pico-8 play session: hold → + tap 🅾

[t = 1 s] hold → ~1s, tap 🅾 ~2×
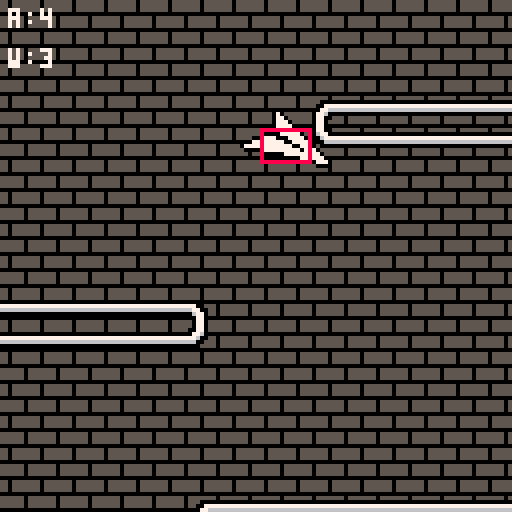
[t = 2 s] hold → ~2s, tap 🅾 ~4×
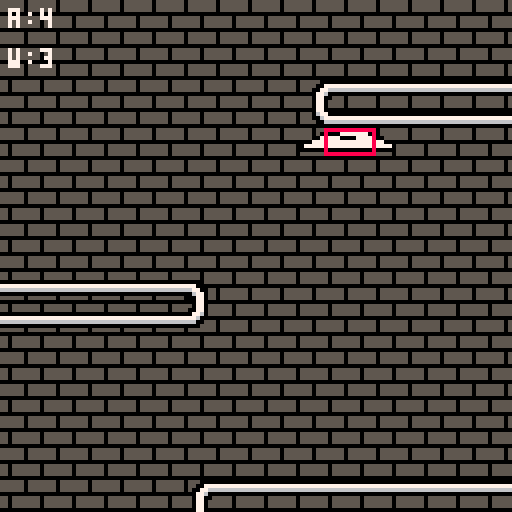
[t = 6 s] hold → ~6s, tap 🅾 ~10×
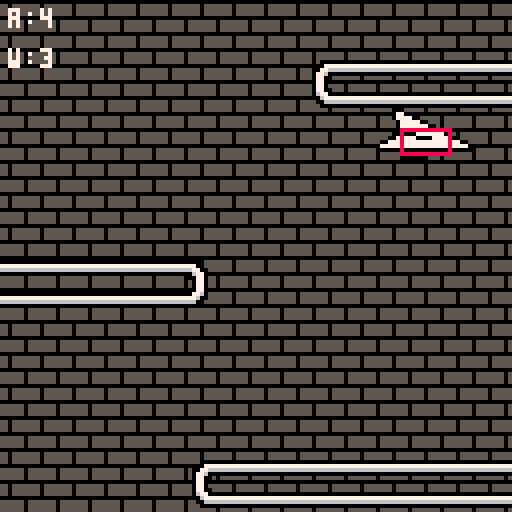

pico-8 cartridge
version 8
__lua__
--paper plane
--@z6v / cmrn.io
cartdata("cmrn_plane")

transcolor=3
debug=true

function _init()
	settrans(transcolor)
 startgame()
end

function _update60()
	updateinput()
	if(gs.update)gs.update()
end

function _draw()
	cls()
	if(gs.draw)gs.draw()
end

--==============================
-- game state start
--==============================

--wall sequence
local sq={{50,false},
          {50,true},
          {80,false},
          {80,true}}

function startgame()
	gs={}
	gs.update=_ug
	gs.draw=_dg
	
	actors={}
	walls={}
	plane=makeplane()
	
	wallheight=4
	bgpos=0
	
	fallspeed=0.5
	fd=40--fall distance
	wi=0
end

function _ug()
	local tfs=abs(abs(plane.d)-5)/2
	
	--background position
	bgpos-=tfs*fallspeed/1.5
	--loop background
	while(bgpos<-8)do bgpos+=8 end
	
	local falldist=fallspeed*tfs
	
	--spawn walls
	fd+=falldist
	local sdist=50
	if fd >= sdist then
		local dif=fd-sdist
		spawnwall(130-dif)
		fd=0
	end
	
	for a in all(actors) do
		if a.update then
			a.update(a)
		end
		if a.static then
			a.y -= falldist
		end
	end
end

function _dg()
	cls(12)
	map(0,0,-2,bgpos,17,17)
 for a in all(actors) do
 	if a.draw then
 		a.draw(a)
 	end
 end
 
 if debug then
 	print("a:"..#actors,2,2,7)
 	print("w:"..#walls,2,12,7)
 end
end

--plane stuff
function makeplane()
	local p={}
	p.x=64
	p.y=32
	p.c=0--cooldown
	p.hb={x=p.x-6,y=p.y,w=12,h=12}
	p.d=0
	
	--sprites
	p.s={}
	p.s[0]={x=8 ,y=0,w=15,h=16,xo=0, yo=0}
	p.s[1]={x=24,y=0,w=15,h=18,xo=0, yo=2}
	p.s[2]={x=40,y=0,w=19,h=17,xo=-1,yo=3}
	p.s[3]={x=60,y=0,w=23,h=15,xo=0, yo=5}
	p.s[4]={x=84,y=0,w=24,h=13,xo=0, yo=5}
	
	p.draw=draw_plane
	p.update=update_plane
	p.kill=kill_plane
	
	add(actors,p)
	return p
end

function update_plane(p)
	--directions
	if btn(0) and p.c<=0 then
		p.d-=1
		--delay when it's straight
		--down so it's easier to
		--line up
		p.c=(p.d==0) and 6 or 3
	end
	if btn(1) and p.c<=0 then
		p.d+=1
		p.c=(p.d==0) and 6 or 3
	end
	if(not(btn(1) or btn(0)))p.c=0
	if abs(p.d)>4 then
		p.d=4*sign(p.d)
		p.c=0
	end
	if(p.c>0)p.c-=1
	
	p.x+=1*sign(p.d)
	
	--update hitbox
	local bh=12/max(abs(p.d/2),1)
	p.hb={x=p.x-6,y=p.y,w=12,h=bh}
	
	--wall collision
	for w in all(walls) do
		if planeinwall(p,w) then
			p.kill(p)
		end
	end
	
	--edge collision
	if(p.hb.x<0 or p.hb.x+p.hb.w>128)p.kill(p)
end

function draw_plane(p)
	local ts=p.s[abs(p.d)]
	local flp=p.d<0
	local xof=ts.xo*sign(p.d)
	sspr(ts.x,ts.y,ts.w,ts.h,p.x-flr(ts.w/2)-xof,p.y-ts.yo,ts.w,ts.h,flp,false)
	
	--hitbox square
	if debug then
	 rect(p.hb.x,p.hb.y,p.hb.x+p.hb.w,p.hb.y+p.hb.h,8)
	end
end

function kill_plane(p)
	for i=0,10+rnd(20) do
		local px=p.x+rnd(10)
		local py=p.y+rnd(10)
		make_particle(px,py)
	end
	del(actors,p)
	fallspeed=0
end

--spawns the next wall
function spawnwall(y)
	wi+=1
	if wi>#sq then
		wi=1
		wallheight+=4
	end
	local ypos=y
	local mpos=sq[wi][1]
	local left=sq[wi][2]
	local xpos=left and mpos or (128-mpos)
	local opos=left and -10 or 138
	make_wall(left and opos or xpos,ypos,left and xpos or opos,ypos+wallheight)
end

--wall stuff
function make_wall(l,t,r,b)
	local w={static=true,l=l,t=t,r=r,b=b,y=t}
	w.h=b-t
	
	w.draw=draw_wall
	w.update=update_wall
	w.remove=removewall
	
	add(actors,w)
	add(walls,w)
	return w
end

function removewall(w)
	del(actors,w)
	del(walls,w)
end

function update_wall(w)
	if w.y != w.t then
		w.t = w.y
		w.b = w.t + w.h
	end
	
	if(w.b<-10)w.remove(w)
end

w_tl=64
w_tr=66
w_bl=96
w_br=98
w_t={x=8,y=32}
w_b={x=8,y=48}
w_l={x=0,y=40}
w_r={x=16,y=40}
function draw_wall(w)
	local width=w.r-w.l-14
	local height=w.b-w.t-8
	
	--edges
	sspr(w_l.x,w_l.y,8,8,w.l,w.t+8,8,height)
	sspr(w_r.x,w_r.y,8,8,w.r-6,w.t+8,8,height)
	sspr(w_t.x,w_t.y,8,8,w.l+8,w.t,width,8)
	sspr(w_b.x,w_b.y,8,8,w.l+8,w.b,width,8)
	--corners
	spr(w_tl,w.l,w.t)
	spr(w_tr,w.r-6,w.t)
	spr(w_bl,w.l,w.b)
	spr(w_br,w.r-6,w.b)
end

function planeinwall(p,w)
	if(p.hb.x+p.hb.w<w.l)return false
	if(p.hb.x>w.r)return false
	if(p.hb.y+p.hb.h<w.t)return false
	if(p.hb.y>w.b)return false
	
	return true
end

function make_particle(x,y)
	local p={x=x,y=y}
	local mamt=2
	p.dx=rnd(mamt)-(mamt/2)
	p.dy=rnd(mamt)-(mamt/2)
	p.t=60+rnd(30)
	p.s=3
	if(rnd(100)<50)p.s=4
	p.c=7
	if(rnd(100)<50)p.c=6
	
	p.update=update_particle
	p.draw=draw_particle
	
	add(actors,p)
	return p
end

function update_particle(p)
	p.x+=p.dx
	p.y+=p.dy
	
	p.dx*=0.93
	p.dy*=0.93
	
	p.t-=1
	p.s-=rnd(20)/100
	if(p.t<=0 or p.s<=0)del(actors,p)
end

function draw_particle(p)
	circfill(p.x,p.y,p.s,p.c)
end
--/=/=/=/=/=/=/=/=/=/=/=/=/=/=/=
-- game state end
--/=/=/=/=/=/=/=/=/=/=/=/=/=/=/=

--���������������
-- useful functions
--���������������

--cubic interpolation
--start,dest,time(0..1)
function cerp(s,d,t)
	t=min(1,max(0,t))--limit t
	local c=(t*t*(3-2*t))
	return s+(d-s)*c
end

--sets whole pal to c
function setpal(c)
	for i=0,16 do
		pal(i,c or i)
	end
end

function sign(n)
	if(type(n)!="number")return 0
	if(n<0)return -1
	if(n>0)return 1
	return 0
end

--sets transparent colour to c
local ctrans=0
function settrans(c)
	c=c or 0
	palt(ctrans,false)
	palt(c,true)
	ctrans=c
end

--pads number with 0s to be l in length
function padnumber(n,l)
	l=l or 6
	local s=n..""
	while #s < l do
		s = "0"..s
	end
	return s
end

--is value v in table tab
function intable(v,tab)
	for t in all(tab) do
		if(t==v)return true
	end
	return false
end

--���������������
-- input stuff
--���������������
keysdown={}
keyspressed={}
function updateinput()
	keyspressed={}
	for i=0,7 do
		if btn(i) then
			if not intable(i,keysdown) then
				add(keyspressed,i)
				add(keysdown,i)
			end
		else
			if intable(i,keysdown) then
				del(keysdown,i)
			end
		end
	end
end

function keypressed(v)
	return intable(v,keyspressed)
end
__gfx__
00000000000033333330000333333333333300033333333333003333333333333333003333333333333333333003333333333333333333333333333333333333
00000000077700030007770333333333330077033333333330703333333333333333070333333333333333330770033333333333333333333333333333333333
00700700077777070777770333333333307777033333333307770333333333333333077033333333333333330777700333333333333333333333333333333333
00077000307777070777703300000000007777033333333307770333333333333333077703333333333333333077777003333333333333333333333333333333
00077000307777070777703307777777007777033333000077777033333333333333077770333333333333333077777770033333333333333333333333333333
00700700330777070777033330777777007777030000777007777033333333333333077777033333333333333307777777700333333333333333333333333333
00000000330777707777033333077777707777030777777700777703333333333000007777703333333333333000007777777003333333333333333333333333
00000000333077707770333333307777700777033007777770077703333333300777700077770333333333300777770000777770033333333333333333333333
05555555333077707770333333330777770777033330077777007770333300077777777007777033333330077777777777777777700333333333333333333333
05555555333307707703333333333077770077033333307777707770333307777777777770077703333307777777777777777777777033333333333333333333
05555555333307707703333333333307777077033333330077770777033330000077777777707770333300000000000000000000000033333333333333333333
00000000333330777033333333333330777077033333333307777777033333333300000777777777033333333307777700000333333333333333333333333333
55550555333330777033333333333333077777033333333330077777703333333333333000077777703333333300000003333333333333333333333333333333
55550555333333070333333333333333307777033333333333307777703333333333333333300007770333333333333333333333333333333333333333333333
55550555333333070333333333333333330777033333333333330077770333333333333333333330000333333333333333333333333333333333333333333333
00000000333333303333333333333333333077033333333333333300770333333333333333333333333333333333333333333333333333333333333333333333
33333333333333333333333333333333333307033333333333333333003333333333333333333333333333333333333333333333333333333333333333333333
33333333333333333333333333333333333330033333333333333333333333333333333333333333333333333333333333333333333333333333333333333333
33333333333333333333333333333333333333333333333333333333333333333333333333333333333333333333333333333333333333333333333333333333
33333333333333333333333333333333333333333333333333333333333333333333333333333333333333333333333333333333333333333333333333333333
33333333333333333333333333333333333333333333333333333333333333333333333333333333333333333333333333333333333333333333333333333333
33333333333333333333333333333333333333333333333333333333333333333333333333333333333333333333333333333333333333333333333333333333
33333333333333333333333333333333333333333333333333333333333333333333333333333333333333333333333333333333333333333333333333333333
33333333333333333333333333333333333333333333333333333333333333333333333333333333333333333333333333333333333333333333333333333333
33333333333333333333333333333333333333333333333333333333333333333333333333333333333333333333333333333333333333333333333333333333
33333333333333333333333333333333333333333333333333333333333333333333333333333333333333333333333333333333333333333333333333333333
33333333333333333333333333333333333333333333333333333333333333333333333333333333333333333333333333333333333333333333333333333333
33333333333333333333333333333333333333333333333333333333333333333333333333333333333333333333333333333333333333333333333333333333
33333333333333333333333333333333333333333333333333333333333333333333333333333333333333333333333333333333333333333333333333333333
33333333333333333333333333333333333333333333333333333333333333333333333333333333333333333333333333333333333333333333333333333333
33333333333333333333333333333333333333333333333333333333333333333333333333333333333333333333333333333333333333333333333333333333
33333333333333333333333333333333333333333333333333333333333333333333333333333333333333333333333333333333333333333333333333333333
33000000000000000000003300000000000000000000000000000000000000000000000000000000000000000000000000000000000000000000000000000000
30077777777777777777700300000000000000000000000000000000000000000000000000000000000000000000000000000000000000000000000000000000
00776666666666666666770000000000000000000000000000000000000000000000000000000000000000000000000000000000000000000000000000000000
07760000000000000000677000000000000000000000000000000000000000000000000000000000000000000000000000000000000000000000000000000000
07700333333333333330077000000000000000000000000000000000000000000000000000000000000000000000000000000000000000000000000000000000
07703333333333333333077000000000000000000000000000000000000000000000000000000000000000000000000000000000000000000000000000000000
07703333333333333333077000000000000000000000000000000000000000000000000000000000000000000000000000000000000000000000000000000000
07703333333333333333077000000000000000000000000000000000000000000000000000000000000000000000000000000000000000000000000000000000
07703333300330033333077000000000000000000000000000000000000000000000000000000000000000000000000000000000000000000000000000000000
07703333333333333333077000000000000000000000000000000000000000000000000000000000000000000000000000000000000000000000000000000000
07703333330330333333077000000000000000000000000000000000000000000000000000000000000000000000000000000000000000000000000000000000
07703333033333303333077000000000000000000000000000000000000000000000000000000000000000000000000000000000000000000000000000000000
07703333033333303333077000000000000000000000000000000000000000000000000000000000000000000000000000000000000000000000000000000000
07703333300000033333077000000000000000000000000000000000000000000000000000000000000000000000000000000000000000000000000000000000
07703333333333333333077000000000000000000000000000000000000000000000000000000000000000000000000000000000000000000000000000000000
07703333333333333333077000000000000000000000000000000000000000000000000000000000000000000000000000000000000000000000000000000000
07703333333333333333077000000000000000000000000000000000000000000000000000000000000000000000000000000000000000000000000000000000
07703333333333333333077000000000000000000000000000000000000000000000000000000000000000000000000000000000000000000000000000000000
07703333333333333333077000000000000000000000000000000000000000000000000000000000000000000000000000000000000000000000000000000000
07700333333333333330077000000000000000000000000000000000000000000000000000000000000000000000000000000000000000000000000000000000
06770000000000000000776000000000000000000000000000000000000000000000000000000000000000000000000000000000000000000000000000000000
00677777777777777777760000000000000000000000000000000000000000000000000000000000000000000000000000000000000000000000000000000000
30066666666666666666600300000000000000000000000000000000000000000000000000000000000000000000000000000000000000000000000000000000
33000000000000000000003300000000000000000000000000000000000000000000000000000000000000000000000000000000000000000000000000000000
00000000000000000000000000000000000000000000000000000000000000000000000000000000000000000000000000000000000000000000000000000000
00000000000000000000000000000000000000000000000000000000000000000000000000000000000000000000000000000000000000000000000000000000
00000000000000000000000000000000000000000000000000000000000000000000000000000000000000000000000000000000000000000000000000000000
00000000000000000000000000000000000000000000000000000000000000000000000000000000000000000000000000000000000000000000000000000000
00000000000000000000000000000000000000000000000000000000000000000000000000000000000000000000000000000000000000000000000000000000
00000000000000000000000000000000000000000000000000000000000000000000000000000000000000000000000000000000000000000000000000000000
00000000000000000000000000000000000000000000000000000000000000000000000000000000000000000000000000000000000000000000000000000000
00000000000000000000000000000000000000000000000000000000000000000000000000000000000000000000000000000000000000000000000000000000
00000000000000000000000000000000000000000000000000000000000000000000000000000000000000000000000000000000000000000000000000000000
00000000000000000000000000000000000000000000000000000000000000000000000000000000000000000000000000000000000000000000000000000000
00000000000000000000000000000000000000000000000000000000000000000000000000000000000000000000000000000000000000000000000000000000
00000000000000000000000000000000000000000000000000000000000000000000000000000000000000000000000000000000000000000000000000000000
00000000000000000000000000000000000000000000000000000000000000000000000000000000000000000000000000000000000000000000000000000000
00000000000000000000000000000000000000000000000000000000000000000000000000000000000000000000000000000000000000000000000000000000
00000000000000000000000000000000000000000000000000000000000000000000000000000000000000000000000000000000000000000000000000000000
00000000000000000000000000000000000000000000000000000000000000000000000000000000000000000000000000000000000000000000000000000000
00000000000000000000000000000000000000000000000000000000000000000000000000000000000000000000000000000000000000000000000000000000
00000000000000000000000000000000000000000000000000000000000000000000000000000000000000000000000000000000000000000000000000000000
00000000000000000000000000000000000000000000000000000000000000000000000000000000000000000000000000000000000000000000000000000000
00000000000000000000000000000000000000000000000000000000000000000000000000000000000000000000000000000000000000000000000000000000
00000000000000000000000000000000000000000000000000000000000000000000000000000000000000000000000000000000000000000000000000000000
00000000000000000000000000000000000000000000000000000000000000000000000000000000000000000000000000000000000000000000000000000000
00000000000000000000000000000000000000000000000000000000000000000000000000000000000000000000000000000000000000000000000000000000
00000000000000000000000000000000000000000000000000000000000000000000000000000000000000000000000000000000000000000000000000000000
00000000000000000000000000000000000000000000000000000000000000000000000000000000000000000000000000000000000000000000000000000000
00000000000000000000000000000000000000000000000000000000000000000000000000000000000000000000000000000000000000000000000000000000
00000000000000000000000000000000000000000000000000000000000000000000000000000000000000000000000000000000000000000000000000000000
00000000000000000000000000000000000000000000000000000000000000000000000000000000000000000000000000000000000000000000000000000000
00000000000000000000000000000000000000000000000000000000000000000000000000000000000000000000000000000000000000000000000000000000
00000000000000000000000000000000000000000000000000000000000000000000000000000000000000000000000000000000000000000000000000000000
00000000000000000000000000000000000000000000000000000000000000000000000000000000000000000000000000000000000000000000000000000000
00000000000000000000000000000000000000000000000000000000000000000000000000000000000000000000000000000000000000000000000000000000
00000000000000000000000000000000000000000000000000000000000000000000000000000000000000000000000000000000000000000000000000000000
00000000000000000000000000000000000000000000000000000000000000000000000000000000000000000000000000000000000000000000000000000000
00000000000000000000000000000000000000000000000000000000000000000000000000000000000000000000000000000000000000000000000000000000
00000000000000000000000000000000000000000000000000000000000000000000000000000000000000000000000000000000000000000000000000000000
00000000000000000000000000000000000000000000000000000000000000000000000000000000000000000000000000000000000000000000000000000000
00000000000000000000000000000000000000000000000000000000000000000000000000000000000000000000000000000000000000000000000000000000
00000000000000000000000000000000000000000000000000000000000000000000000000000000000000000000000000000000000000000000000000000000
00000000000000000000000000000000000000000000000000000000000000000000000000000000000000000000000000000000000000000000000000000000
00000000000000000000000000000000000000000000000000000000000000000000000000000000000000000000000000000000000000000000000000000000
00000000000000000000000000000000000000000000000000000000000000000000000000000000000000000000000000000000000000000000000000000000
00000000000000000000000000000000000000000000000000000000000000000000000000000000000000000000000000000000000000000000000000000000
00000000000000000000000000000000000000000000000000000000000000000000000000000000000000000000000000000000000000000000000000000000
00000000000000000000000000000000000000000000000000000000000000000000000000000000000000000000000000000000000000000000000000000000
00000000000000000000000000000000000000000000000000000000000000000000000000000000000000000000000000000000000000000000000000000000
00000000000000000000000000000000000000000000000000000000000000000000000000000000000000000000000000000000000000000000000000000000
00000000000000000000000000000000000000000000000000000000000000000000000000000000000000000000000000000000000000000000000000000000
00000000000000000000000000000000000000000000000000000000000000000000000000000000000000000000000000000000000000000000000000000000
00000000000000000000000000000000000000000000000000000000000000000000000000000000000000000000000000000000000000000000000000000000
00000000000000000000000000000000000000000000000000000000000000000000000000000000000000000000000000000000000000000000000000000000
00000000000000000000000000000000000000000000000000000000000000000000000000000000000000000000000000000000000000000000000000000000
00000000000000000000000000000000000000000000000000000000000000000000000000000000000000000000000000000000000000000000000000000000
00000000000000000000000000000000000000000000000000000000000000000000000000000000000000000000000000000000000000000000000000000000
00000000000000000000000000000000000000000000000000000000000000000000000000000000000000000000000000000000000000000000000000000000
00000000000000000000000000000000000000000000000000000000000000000000000000000000000000000000000000000000000000000000000000000000
00000000000000000000000000000000000000000000000000000000000000000000000000000000000000000000000000000000000000000000000000000000
00000000000000000000000000000000000000000000000000000000000000000000000000000000000000000000000000000000000000000000000000000000
00000000000000000000000000000000000000000000000000000000000000000000000000000000000000000000000000000000000000000000000000000000
00000000000000000000000000000000000000000000000000000000000000000000000000000000000000000000000000000000000000000000000000000000
00000000000000000000000000000000000000000000000000000000000000000000000000000000000000000000000000000000000000000000000000000000
00000000000000000000000000000000000000000000000000000000000000000000000000000000000000000000000000000000000000000000000000000000
00000000000000000000000000000000000000000000000000000000000000000000000000000000000000000000000000000000000000000000000000000000
00000000000000000000000000000000000000000000000000000000000000000000000000000000000000000000000000000000000000000000000000000000
00000000000000000000000000000000000000000000000000000000000000000000000000000000000000000000000000000000000000000000000000000000
00000000000000000000000000000000000000000000000000000000000000000000000000000000000000000000000000000000000000000000000000000000
00000000000000000000000000000000000000000000000000000000000000000000000000000000000000000000000000000000000000000000000000000000
00000000000000000000000000000000000000000000000000000000000000000000000000000000000000000000000000000000000000000000000000000000
00000000000000000000000000000000000000000000000000000000000000000000000000000000000000000000000000000000000000000000000000000000
00000000000000000000000000000000000000000000000000000000000000000000000000000000000000000000000000000000000000000000000000000000
00000000000000000000000000000000000000000000000000000000000000000000000000000000000000000000000000000000000000000000000000000000
00000000000000000000000000000000000000000000000000000000000000000000000000000000000000000000000000000000000000000000000000000000
__gff__
0000000000000000000000000000000000000000000000000000000000000000000000000000000000000000000000000000000000000000000000000000000000000000000000000000000000000000000000000000000000000000000000000000000000000000000000000000000000000000000000000000000000000000
0000000000000000000000000000000000000000000000000000000000000000000000000000000000000000000000000000000000000000000000000000000000000000000000000000000000000000000000000000000000000000000000000000000000000000000000000000000000000000000000000000000000000000
__map__
1010101010101010101010101010101010000000000000000000000000000000000000000000000000000000000000000000000000000000000000000000000000000000000000000000000000000000000000000000000000000000000000000000000000000000000000000000000000000000000000000000000000000000
1010101010101010101010101010101010000000000000000000000000000000000000000000000000000000000000000000000000000000000000000000000000000000000000000000000000000000000000000000000000000000000000000000000000000000000000000000000000000000000000000000000000000000
1010101010101010101010101010101010000000000000000000000000000000000000000000000000000000000000000000000000000000000000000000000000000000000000000000000000000000000000000000000000000000000000000000000000000000000000000000000000000000000000000000000000000000
1010101010101010101010101010101010000000000000000000000000000000000000000000000000000000000000000000000000000000000000000000000000000000000000000000000000000000000000000000000000000000000000000000000000000000000000000000000000000000000000000000000000000000
1010101010101010101010101010101010000000000000000000000000000000000000000000000000000000000000000000000000000000000000000000000000000000000000000000000000000000000000000000000000000000000000000000000000000000000000000000000000000000000000000000000000000000
1010101010101010101010101010101010000000000000000000000000000000000000000000000000000000000000000000000000000000000000000000000000000000000000000000000000000000000000000000000000000000000000000000000000000000000000000000000000000000000000000000000000000000
1010101010101010101010101010101010000000000000000000000000000000000000000000000000000000000000000000000000000000000000000000000000000000000000000000000000000000000000000000000000000000000000000000000000000000000000000000000000000000000000000000000000000000
1010101010101010101010101010101010000000000000000000000000000000000000000000000000000000000000000000000000000000000000000000000000000000000000000000000000000000000000000000000000000000000000000000000000000000000000000000000000000000000000000000000000000000
1010101010101010101010101010101010000000000000000000000000000000000000000000000000000000000000000000000000000000000000000000000000000000000000000000000000000000000000000000000000000000000000000000000000000000000000000000000000000000000000000000000000000000
1010101010101010101010101010101010000000000000000000000000000000000000000000000000000000000000000000000000000000000000000000000000000000000000000000000000000000000000000000000000000000000000000000000000000000000000000000000000000000000000000000000000000000
1010101010101010101010101010101010000000000000000000000000000000000000000000000000000000000000000000000000000000000000000000000000000000000000000000000000000000000000000000000000000000000000000000000000000000000000000000000000000000000000000000000000000000
1010101010101010101010101010101010000000000000000000000000000000000000000000000000000000000000000000000000000000000000000000000000000000000000000000000000000000000000000000000000000000000000000000000000000000000000000000000000000000000000000000000000000000
1010101010101010101010101010101010000000000000000000000000000000000000000000000000000000000000000000000000000000000000000000000000000000000000000000000000000000000000000000000000000000000000000000000000000000000000000000000000000000000000000000000000000000
1010101010101010101010101010101010000000000000000000000000000000000000000000000000000000000000000000000000000000000000000000000000000000000000000000000000000000000000000000000000000000000000000000000000000000000000000000000000000000000000000000000000000000
1010101010101010101010101010101010000000000000000000000000000000000000000000000000000000000000000000000000000000000000000000000000000000000000000000000000000000000000000000000000000000000000000000000000000000000000000000000000000000000000000000000000000000
1010101010101010101010101010101010000000000000000000000000000000000000000000000000000000000000000000000000000000000000000000000000000000000000000000000000000000000000000000000000000000000000000000000000000000000000000000000000000000000000000000000000000000
1010101010101010101010101010101010000000000000000000000000000000000000000000000000000000000000000000000000000000000000000000000000000000000000000000000000000000000000000000000000000000000000000000000000000000000000000000000000000000000000000000000000000000
1010101010101010101010101010101010000000000000000000000000000000000000000000000000000000000000000000000000000000000000000000000000000000000000000000000000000000000000000000000000000000000000000000000000000000000000000000000000000000000000000000000000000000
1010101010101010101010101010101010000000000000000000000000000000000000000000000000000000000000000000000000000000000000000000000000000000000000000000000000000000000000000000000000000000000000000000000000000000000000000000000000000000000000000000000000000000
1010101010101010101010101010101010000000000000000000000000000000000000000000000000000000000000000000000000000000000000000000000000000000000000000000000000000000000000000000000000000000000000000000000000000000000000000000000000000000000000000000000000000000
1010101010101010101010101010101010000000000000000000000000000000000000000000000000000000000000000000000000000000000000000000000000000000000000000000000000000000000000000000000000000000000000000000000000000000000000000000000000000000000000000000000000000000
1010101010101010101010101010101010000000000000000000000000000000000000000000000000000000000000000000000000000000000000000000000000000000000000000000000000000000000000000000000000000000000000000000000000000000000000000000000000000000000000000000000000000000
1010101010101010101010101010101010000000000000000000000000000000000000000000000000000000000000000000000000000000000000000000000000000000000000000000000000000000000000000000000000000000000000000000000000000000000000000000000000000000000000000000000000000000
0000000000000000000000000000000000000000000000000000000000000000000000000000000000000000000000000000000000000000000000000000000000000000000000000000000000000000000000000000000000000000000000000000000000000000000000000000000000000000000000000000000000000000
0000000000000000000000000000000000000000000000000000000000000000000000000000000000000000000000000000000000000000000000000000000000000000000000000000000000000000000000000000000000000000000000000000000000000000000000000000000000000000000000000000000000000000
0000000000000000000000000000000000000000000000000000000000000000000000000000000000000000000000000000000000000000000000000000000000000000000000000000000000000000000000000000000000000000000000000000000000000000000000000000000000000000000000000000000000000000
0000000000000000000000000000000000000000000000000000000000000000000000000000000000000000000000000000000000000000000000000000000000000000000000000000000000000000000000000000000000000000000000000000000000000000000000000000000000000000000000000000000000000000
0000000000000000000000000000000000000000000000000000000000000000000000000000000000000000000000000000000000000000000000000000000000000000000000000000000000000000000000000000000000000000000000000000000000000000000000000000000000000000000000000000000000000000
0000000000000000000000000000000000000000000000000000000000000000000000000000000000000000000000000000000000000000000000000000000000000000000000000000000000000000000000000000000000000000000000000000000000000000000000000000000000000000000000000000000000000000
0000000000000000000000000000000000000000000000000000000000000000000000000000000000000000000000000000000000000000000000000000000000000000000000000000000000000000000000000000000000000000000000000000000000000000000000000000000000000000000000000000000000000000
0000000000000000000000000000000000000000000000000000000000000000000000000000000000000000000000000000000000000000000000000000000000000000000000000000000000000000000000000000000000000000000000000000000000000000000000000000000000000000000000000000000000000000
0000000000000000000000000000000000000000000000000000000000000000000000000000000000000000000000000000000000000000000000000000000000000000000000000000000000000000000000000000000000000000000000000000000000000000000000000000000000000000000000000000000000000000
